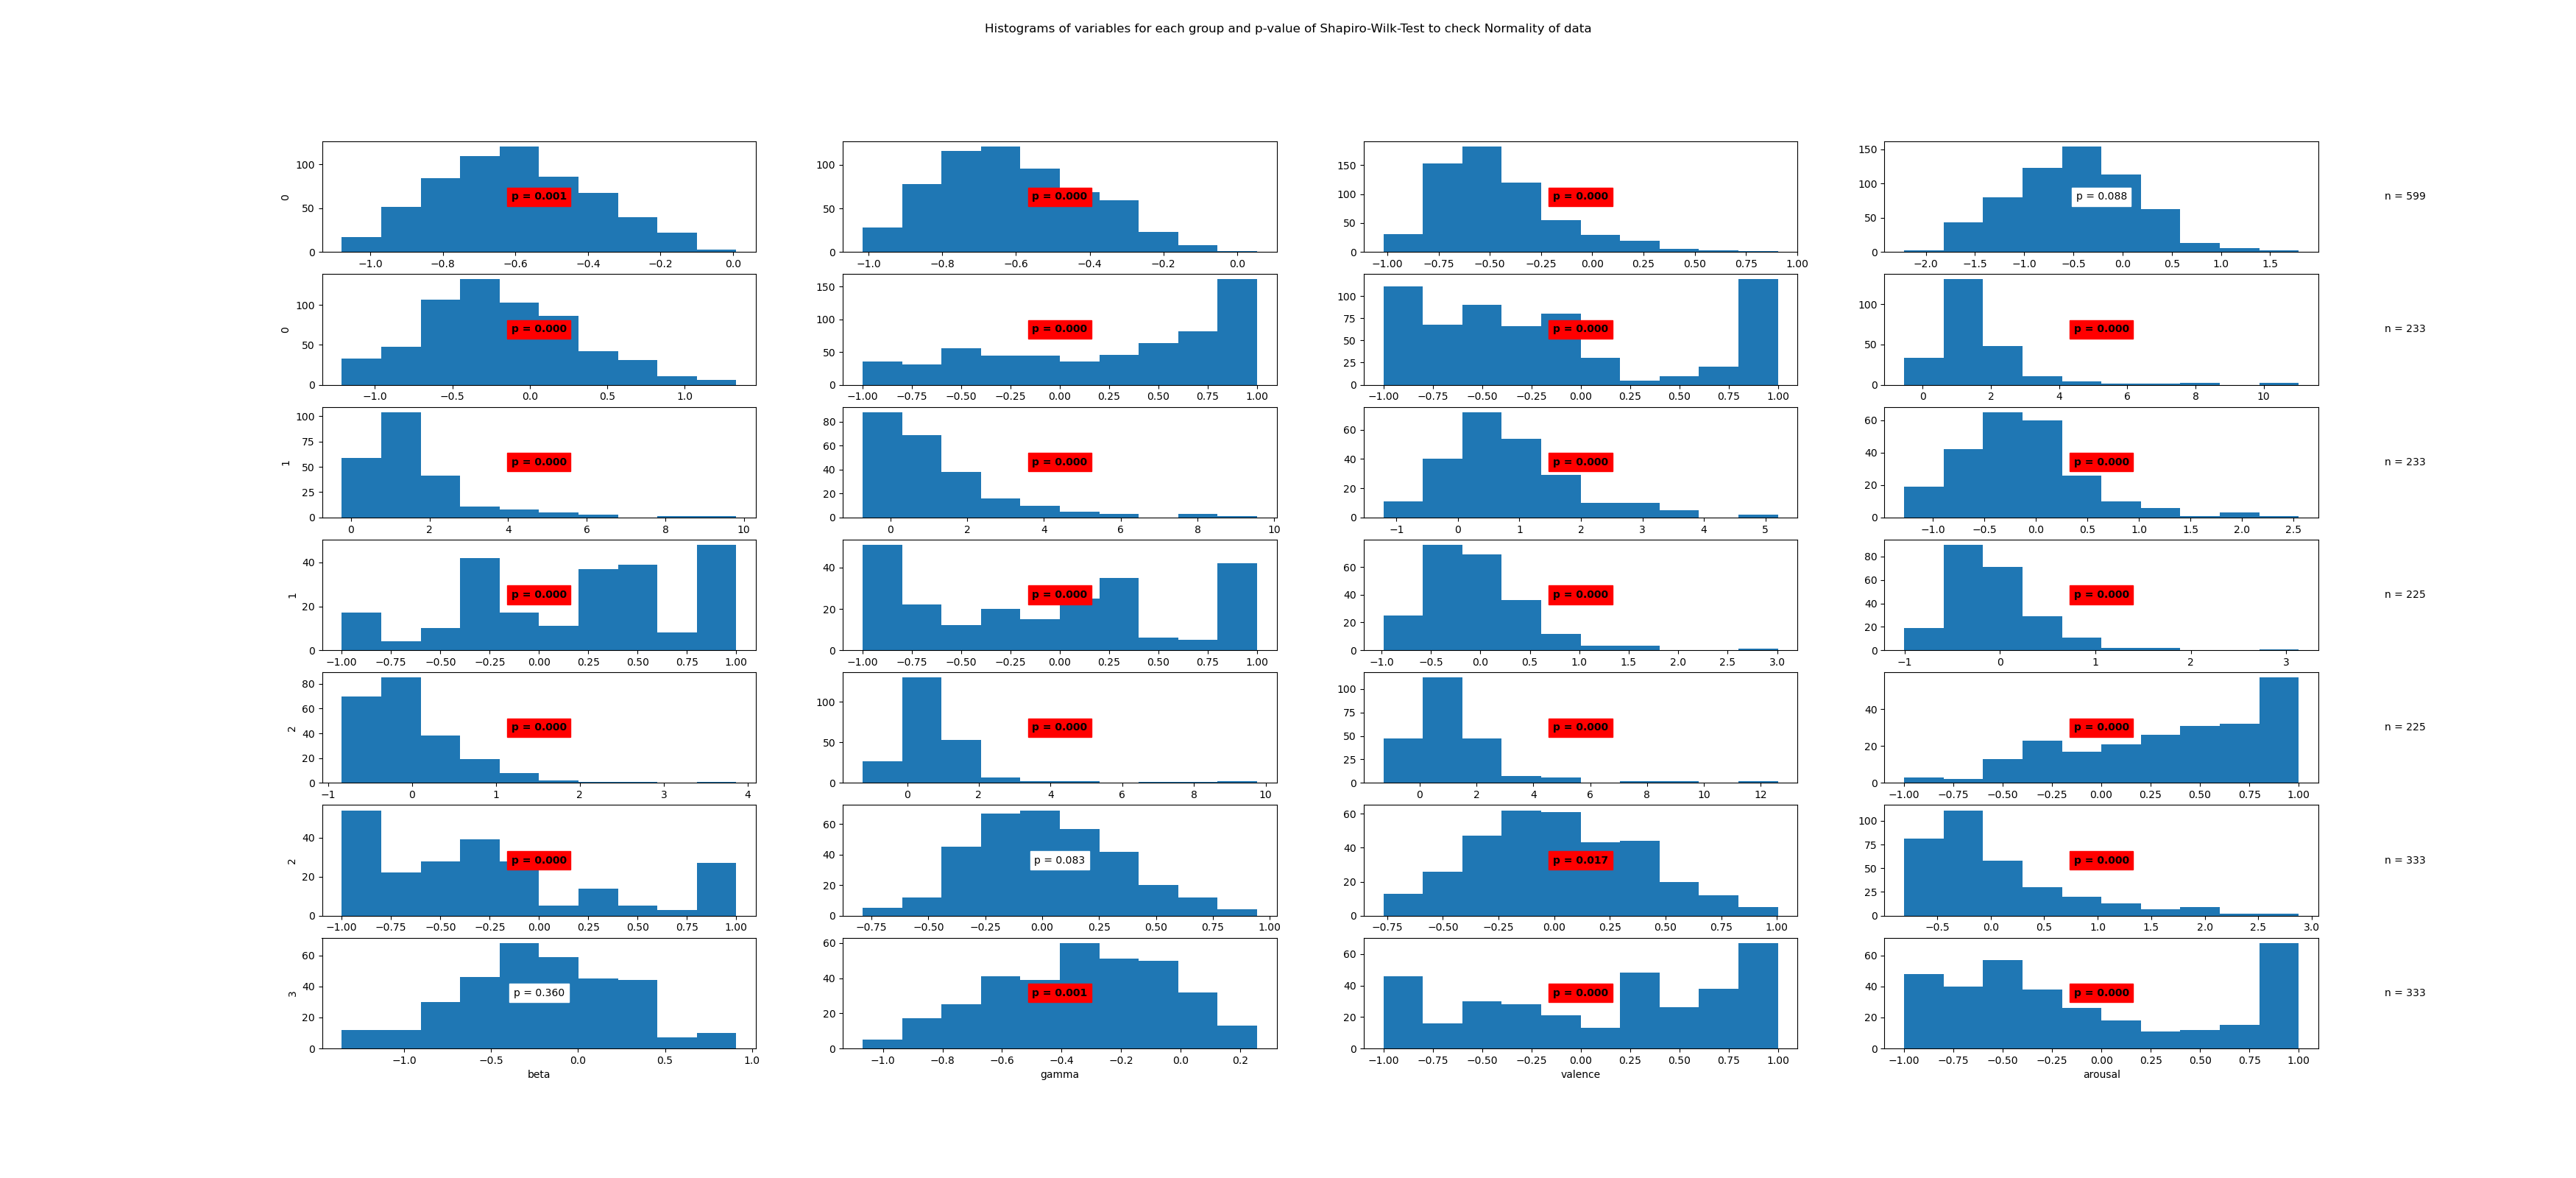

Values plotted in this chart, from the file beside it:
State	Variable	Statistic	Samples	p-value	Significance
0	posterior_alpha	0.99	599	0.001	True
0	frontal_alpha	0.98	599	0.0	True
0	frontal_theta	0.94	599	0.0	True
0	beta	1.0	599	0.088	False
0	gamma	0.98	599	0.0	True
0	valence	0.91	599	0.0	True
0	arousal	0.87	599	0.0	True
1	posterior_alpha	0.7	233	0.0	True
1	frontal_alpha	0.81	233	0.0	True
1	frontal_theta	0.82	233	0.0	True
1	beta	0.93	233	0.0	True
1	gamma	0.94	233	0.0	True
1	valence	0.95	233	0.0	True
1	arousal	0.92	233	0.0	True
2	posterior_alpha	0.92	225	0.0	True
2	frontal_alpha	0.88	225	0.0	True
2	frontal_theta	0.83	225	0.0	True
2	beta	0.65	225	0.0	True
2	gamma	0.75	225	0.0	True
2	valence	0.93	225	0.0	True
2	arousal	0.89	225	0.0	True
3	posterior_alpha	0.99	333	0.083	False
3	frontal_alpha	0.99	333	0.017	True
3	frontal_theta	0.86	333	0.0	True
3	beta	1.0	333	0.36	False
3	gamma	0.98	333	0.001	True
3	valence	0.92	333	0.0	True
3	arousal	0.89	333	0.0	True
